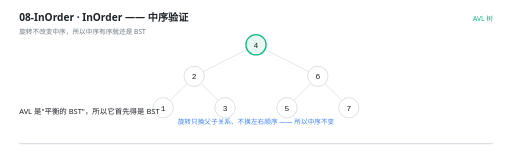
t = 0.00 s
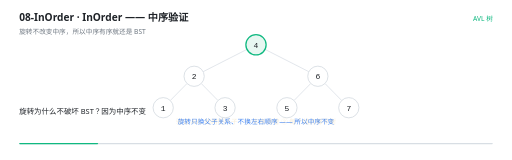
t = 1.50 s
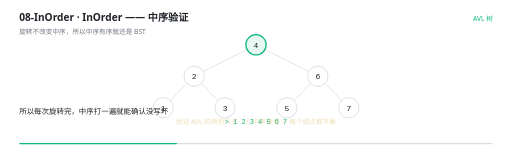
t = 3.00 s
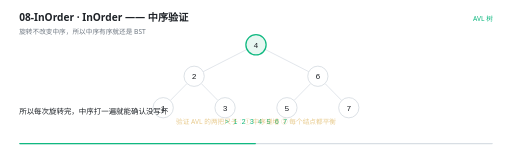
t = 4.50 s
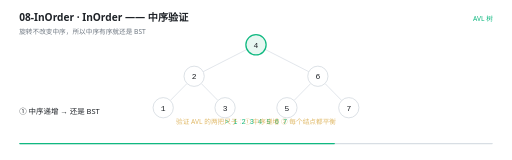
t = 6.00 s
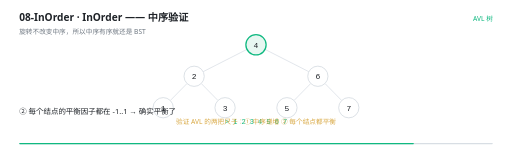
t = 7.50 s

The animated SVG that drew these frames (rendered in a browser with its animation timeline set to each time). Animation: 25 SMIL elements (animate=25); one cycle of 9.00 s, repeats indefinitely.

<svg xmlns="http://www.w3.org/2000/svg" viewBox="0 0 960 300" width="960" height="300" role="img" aria-label="InOrder —— 中序验证"><rect width="960" height="300" fill="#FFFFFF"/><g>
    <rect x="36" y="268" width="888" height="2.5" rx="1.25" fill="#D8DEE4"/>
    <rect x="36" y="268" width="0" height="2.5" rx="1.25" fill="#10B981">
      <animate attributeName="width" values="0;888" dur="9s" repeatCount="indefinite" calcMode="linear"/>
    </rect>
  </g><text x="36" y="40" font-family="'Segoe UI','Microsoft YaHei UI','PingFang SC',system-ui,sans-serif" font-size="19" font-weight="600" fill="#1F2328">08-InOrder · InOrder —— 中序验证</text><text x="36" y="63" font-family="'Segoe UI','Microsoft YaHei UI','PingFang SC',system-ui,sans-serif" font-size="12.5" fill="#6E7781">旋转不改变中序，所以中序有序就还是 BST</text><text x="924" y="40" text-anchor="end" font-family="'Segoe UI','Microsoft YaHei UI','PingFang SC',system-ui,sans-serif" font-size="12.5" fill="#10B981">AVL 树</text><g opacity="0"><animate attributeName="opacity" values="1;1;0" keyTimes="0.0000;0.9844;1.0000" dur="9s" repeatCount="indefinite" calcMode="linear"/><line x1="463.06468237165495" y1="92.61365293165827" x2="380.93531762834505" y2="134.38634706834173" stroke="#D8DEE4" stroke-width="1.4"/></g><g opacity="0"><animate attributeName="opacity" values="1;1;0" keyTimes="0.0000;0.9844;1.0000" dur="9s" repeatCount="indefinite" calcMode="linear"/><line x1="496.93531762834505" y1="92.61365293165827" x2="579.064682371655" y2="134.38634706834173" stroke="#D8DEE4" stroke-width="1.4"/></g><g opacity="0"><animate attributeName="opacity" values="1;1;0" keyTimes="0.0000;0.9844;1.0000" dur="9s" repeatCount="indefinite" calcMode="linear"/><line x1="350.6802869664607" y1="156.54936325825548" x2="319.3197130335393" y2="188.45063674174452" stroke="#D8DEE4" stroke-width="1.4"/></g><g opacity="0"><animate attributeName="opacity" values="1;1;0" keyTimes="0.0000;0.9844;1.0000" dur="9s" repeatCount="indefinite" calcMode="linear"/><line x1="377.3197130335393" y1="156.54936325825548" x2="408.6802869664607" y2="188.45063674174452" stroke="#D8DEE4" stroke-width="1.4"/></g><g opacity="0"><animate attributeName="opacity" values="1;1;0" keyTimes="0.0000;0.9844;1.0000" dur="9s" repeatCount="indefinite" calcMode="linear"/><line x1="582.6802869664607" y1="156.54936325825548" x2="551.3197130335393" y2="188.45063674174452" stroke="#D8DEE4" stroke-width="1.4"/></g><g opacity="0"><animate attributeName="opacity" values="1;1;0" keyTimes="0.0000;0.9844;1.0000" dur="9s" repeatCount="indefinite" calcMode="linear"/><line x1="609.3197130335393" y1="156.54936325825548" x2="640.6802869664607" y2="188.45063674174452" stroke="#D8DEE4" stroke-width="1.4"/></g><g opacity="0"><animate attributeName="opacity" values="1;1;0" keyTimes="0.0000;0.9844;1.0000" dur="9s" repeatCount="indefinite" calcMode="linear"/><circle cx="480" cy="84" r="19" fill="#E7F7F1" stroke="#10B981" stroke-width="2.4"/><text x="480" y="89.5" text-anchor="middle" font-family="ui-monospace,'Cascadia Code','JetBrains Mono',Consolas,monospace" font-size="15" fill="#1F2328">4</text></g><g opacity="0"><animate attributeName="opacity" values="1;1;0" keyTimes="0.0000;0.9844;1.0000" dur="9s" repeatCount="indefinite" calcMode="linear"/><circle cx="364" cy="143" r="19" fill="#FFFFFF" stroke="#D0D7DE" stroke-width="1.4"/><text x="364" y="148.5" text-anchor="middle" font-family="ui-monospace,'Cascadia Code','JetBrains Mono',Consolas,monospace" font-size="15" fill="#1F2328">2</text></g><g opacity="0"><animate attributeName="opacity" values="1;1;0" keyTimes="0.0000;0.9844;1.0000" dur="9s" repeatCount="indefinite" calcMode="linear"/><circle cx="596" cy="143" r="19" fill="#FFFFFF" stroke="#D0D7DE" stroke-width="1.4"/><text x="596" y="148.5" text-anchor="middle" font-family="ui-monospace,'Cascadia Code','JetBrains Mono',Consolas,monospace" font-size="15" fill="#1F2328">6</text></g><g opacity="0"><animate attributeName="opacity" values="1;1;0" keyTimes="0.0000;0.9844;1.0000" dur="9s" repeatCount="indefinite" calcMode="linear"/><circle cx="306" cy="202" r="19" fill="#FFFFFF" stroke="#D0D7DE" stroke-width="1.4"/><text x="306" y="207.5" text-anchor="middle" font-family="ui-monospace,'Cascadia Code','JetBrains Mono',Consolas,monospace" font-size="15" fill="#1F2328">1</text></g><g opacity="0"><animate attributeName="opacity" values="1;1;0" keyTimes="0.0000;0.9844;1.0000" dur="9s" repeatCount="indefinite" calcMode="linear"/><circle cx="422" cy="202" r="19" fill="#FFFFFF" stroke="#D0D7DE" stroke-width="1.4"/><text x="422" y="207.5" text-anchor="middle" font-family="ui-monospace,'Cascadia Code','JetBrains Mono',Consolas,monospace" font-size="15" fill="#1F2328">3</text></g><g opacity="0"><animate attributeName="opacity" values="1;1;0" keyTimes="0.0000;0.9844;1.0000" dur="9s" repeatCount="indefinite" calcMode="linear"/><circle cx="538" cy="202" r="19" fill="#FFFFFF" stroke="#D0D7DE" stroke-width="1.4"/><text x="538" y="207.5" text-anchor="middle" font-family="ui-monospace,'Cascadia Code','JetBrains Mono',Consolas,monospace" font-size="15" fill="#1F2328">5</text></g><g opacity="0"><animate attributeName="opacity" values="1;1;0" keyTimes="0.0000;0.9844;1.0000" dur="9s" repeatCount="indefinite" calcMode="linear"/><circle cx="654" cy="202" r="19" fill="#FFFFFF" stroke="#D0D7DE" stroke-width="1.4"/><text x="654" y="207.5" text-anchor="middle" font-family="ui-monospace,'Cascadia Code','JetBrains Mono',Consolas,monospace" font-size="15" fill="#1F2328">7</text></g><g opacity="0"><animate attributeName="opacity" values="0;0;1;1;0" keyTimes="0.0000;0.3178;0.3333;0.9844;1.0000" dur="9s" repeatCount="indefinite" calcMode="linear"/><text x="480" y="232" text-anchor="middle" font-family="ui-monospace,'Cascadia Code','JetBrains Mono',Consolas,monospace" font-size="13" font-weight="400" fill="#10B981">&gt; 1 2 3 4 5 6 7</text></g><g opacity="0"><animate attributeName="opacity" values="1;1;0;0" keyTimes="0.0000;0.3178;0.3333;1.0000" dur="9s" repeatCount="indefinite" calcMode="linear"/><text x="480" y="232" text-anchor="middle" font-family="'Segoe UI','Microsoft YaHei UI','PingFang SC',system-ui,sans-serif" font-size="12.5" font-weight="400" fill="#3B82F6">旋转只换父子关系、不换左右顺序 —— 所以中序不变</text></g><g opacity="0"><animate attributeName="opacity" values="0;1;1" keyTimes="0.0000;0.9844;1.0000" dur="9s" repeatCount="indefinite" calcMode="linear"/><text x="480" y="232" text-anchor="middle" font-family="'Segoe UI','Microsoft YaHei UI','PingFang SC',system-ui,sans-serif" font-size="12.5" font-weight="400" fill="#D29922">验证 AVL 的两把尺子：① 中序递增 ② 每个结点都平衡</text></g><g opacity="0"><animate attributeName="opacity" values="1;1;0;0" keyTimes="0.0000;0.0467;0.0667;1.0000" dur="9s" repeatCount="indefinite" calcMode="linear"/><text x="36" y="214" font-family="'Segoe UI','Microsoft YaHei UI','PingFang SC',system-ui,sans-serif" font-size="14" fill="#1F2328">AVL 是&quot;平衡的 BST&quot;，所以它首先得是 BST</text></g><g opacity="0"><animate attributeName="opacity" values="0;0;1;1;0;0" keyTimes="0.0000;0.0467;0.0667;0.1800;0.2000;1.0000" dur="9s" repeatCount="indefinite" calcMode="linear"/><text x="36" y="214" font-family="'Segoe UI','Microsoft YaHei UI','PingFang SC',system-ui,sans-serif" font-size="14" fill="#1F2328">旋转为什么不破坏 BST？因为中序不变</text></g><g opacity="0"><animate attributeName="opacity" values="0;0;1;1;0;0" keyTimes="0.0000;0.1800;0.2000;0.3133;0.3333;1.0000" dur="9s" repeatCount="indefinite" calcMode="linear"/><text x="36" y="214" font-family="'Segoe UI','Microsoft YaHei UI','PingFang SC',system-ui,sans-serif" font-size="14" fill="#1F2328">以 LL 为例：5(3(1)) 转成 3(1,5)，两棵树的中序都是 1 3 5</text><text x="36" y="240" font-family="ui-monospace,'Cascadia Code','JetBrains Mono',Consolas,monospace" font-size="12.5" fill="#3B82F6">/* 中序就是排序顺序，中序不变 → BST 性质保住 */</text></g><g opacity="0"><animate attributeName="opacity" values="0;0;1;1;0;0" keyTimes="0.0000;0.3133;0.3333;0.5800;0.6000;1.0000" dur="9s" repeatCount="indefinite" calcMode="linear"/><text x="36" y="214" font-family="'Segoe UI','Microsoft YaHei UI','PingFang SC',system-ui,sans-serif" font-size="14" fill="#1F2328">所以每次旋转完，中序打一遍就能确认没写坏</text></g><g opacity="0"><animate attributeName="opacity" values="0;0;1;1;0;0" keyTimes="0.0000;0.5800;0.6000;0.6467;0.6667;1.0000" dur="9s" repeatCount="indefinite" calcMode="linear"/><text x="36" y="214" font-family="'Segoe UI','Microsoft YaHei UI','PingFang SC',system-ui,sans-serif" font-size="14" fill="#1F2328">验证 AVL 要两条都过：</text></g><g opacity="0"><animate attributeName="opacity" values="0;0;1;1;0;0" keyTimes="0.0000;0.6467;0.6667;0.7578;0.7778;1.0000" dur="9s" repeatCount="indefinite" calcMode="linear"/><text x="36" y="214" font-family="'Segoe UI','Microsoft YaHei UI','PingFang SC',system-ui,sans-serif" font-size="14" fill="#1F2328">① 中序递增 → 还是 BST</text></g><g opacity="0"><animate attributeName="opacity" values="0;0;1;1;0;0" keyTimes="0.0000;0.7578;0.7778;0.8911;0.9111;1.0000" dur="9s" repeatCount="indefinite" calcMode="linear"/><text x="36" y="214" font-family="'Segoe UI','Microsoft YaHei UI','PingFang SC',system-ui,sans-serif" font-size="14" fill="#1F2328">② 每个结点的平衡因子都在 -1..1 → 确实平衡了</text></g><g opacity="0"><animate attributeName="opacity" values="0;0;1;1;0" keyTimes="0.0000;0.8911;0.9111;0.9800;1.0000" dur="9s" repeatCount="indefinite" calcMode="linear"/><text x="36" y="214" font-family="'Segoe UI','Microsoft YaHei UI','PingFang SC',system-ui,sans-serif" font-size="14" fill="#1F2328">只查根是不够的 —— 旋转出错时往往是某个子树失衡，根看起来还正常</text></g></svg>
